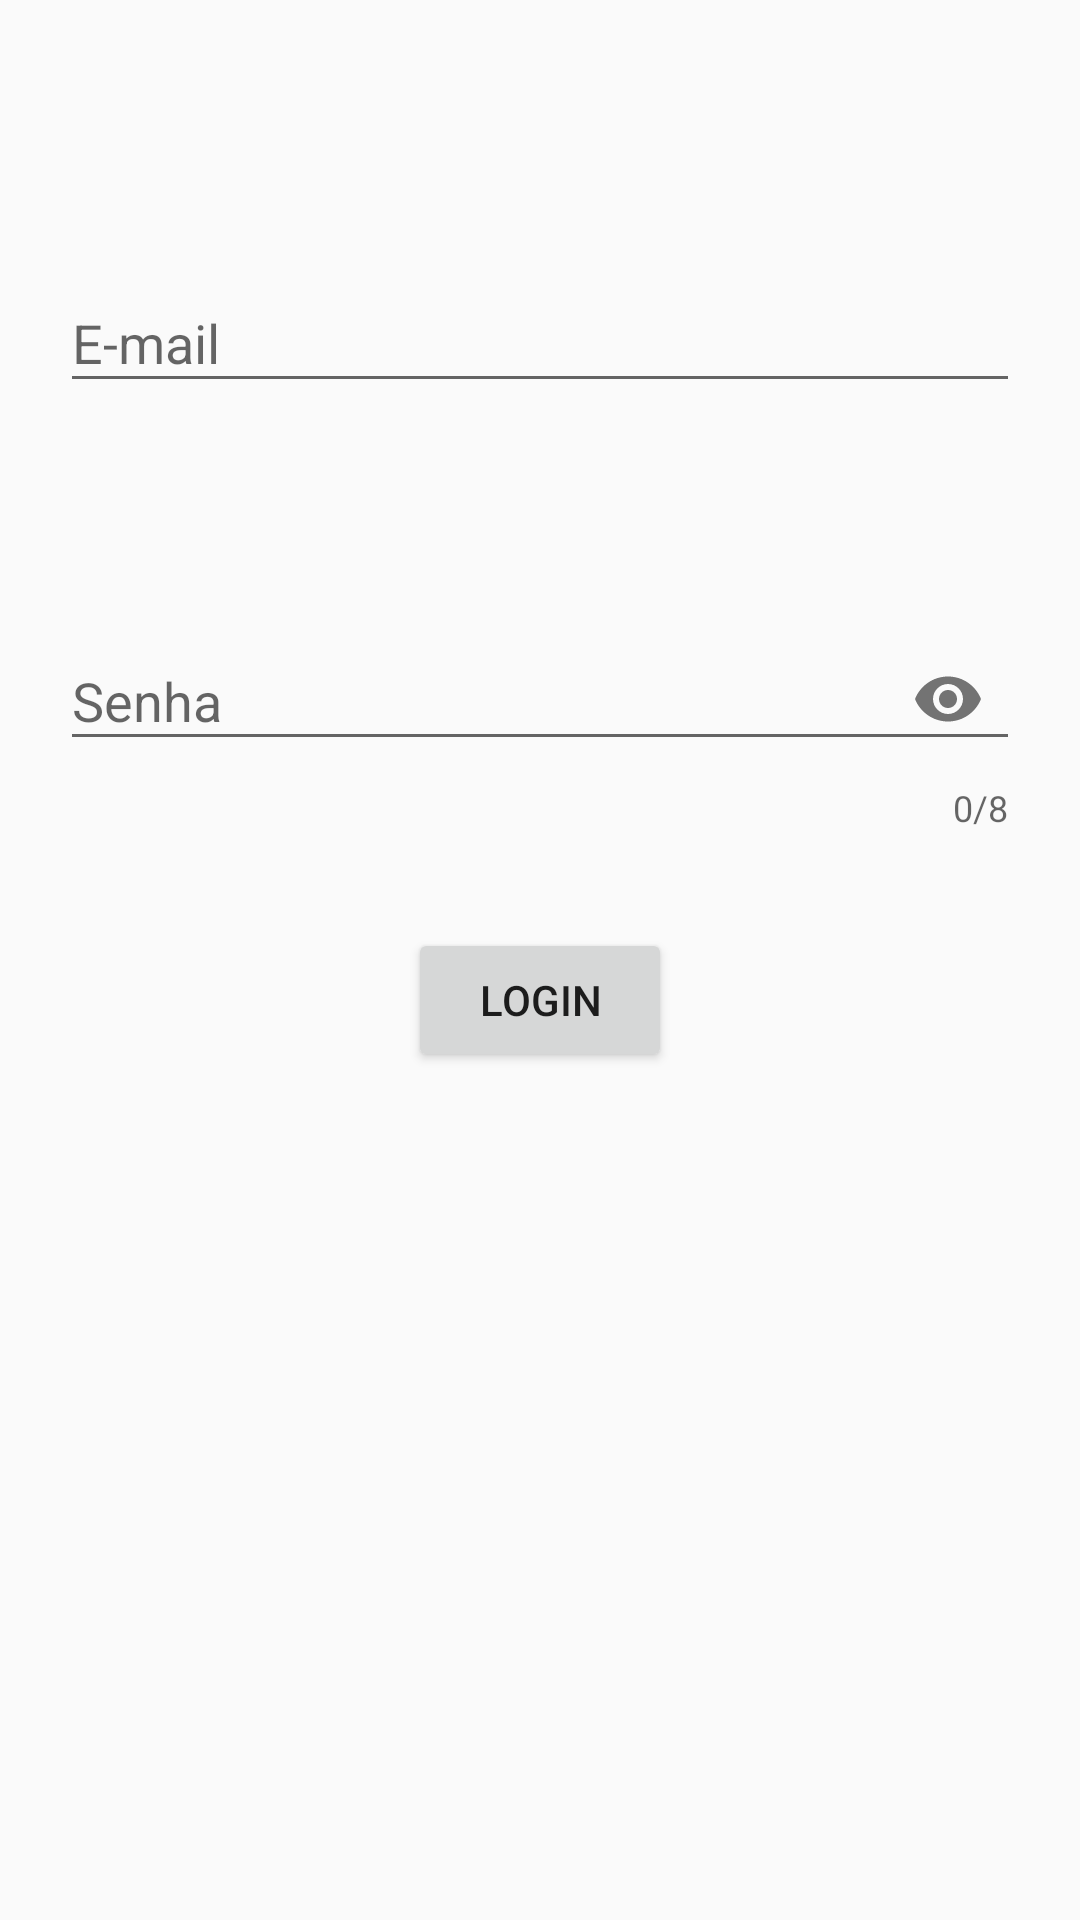

Layout XML and referenced resources for this Android screen:
<!-- AndroidManifest.xml: activity theme AppTheme -->
<!-- res/layout/activity_main.xml -->
<?xml version="1.0" encoding="utf-8"?>
<androidx.constraintlayout.widget.ConstraintLayout xmlns:android="http://schemas.android.com/apk/res/android"
    xmlns:app="http://schemas.android.com/apk/res-auto"
    xmlns:tools="http://schemas.android.com/tools"
    android:layout_width="match_parent"
    android:layout_height="match_parent"
    tools:context=".MainActivity">


    <com.google.android.material.textfield.TextInputLayout
        android:id="@+id/textLayout_email"
        android:layout_width="match_parent"
        android:layout_height="wrap_content"
        android:layout_margin="20dp"
        android:hint="@string/hint_email"
        app:layout_constraintBottom_toBottomOf="parent"
        app:layout_constraintHorizontal_bias="0.465"
        app:layout_constraintLeft_toLeftOf="parent"
        app:layout_constraintRight_toRightOf="parent"
        app:layout_constraintTop_toTopOf="parent"
        app:layout_constraintVertical_bias="0.113">

        <com.google.android.material.textfield.TextInputEditText
            android:id="@+id/et_email"
            android:layout_width="match_parent"
            android:layout_height="wrap_content"
            android:inputType="textWebEmailAddress" />
    </com.google.android.material.textfield.TextInputLayout>


    <com.google.android.material.textfield.TextInputLayout
        android:id="@+id/textLayout_senha"
        android:layout_width="match_parent"
        android:layout_height="wrap_content"
        android:layout_margin="20dp"
        android:hint="@string/hint_senha"
        app:layout_constraintBottom_toBottomOf="parent"
        app:layout_constraintHorizontal_bias="0.465"
        app:layout_constraintLeft_toLeftOf="parent"
        app:layout_constraintRight_toRightOf="parent"
        app:layout_constraintTop_toBottomOf="@+id/textLayout_email"
        app:layout_constraintVertical_bias="0.113"
        app:counterEnabled="true"
        app:counterMaxLength="8"
        app:passwordToggleEnabled="true">

        <com.google.android.material.textfield.TextInputEditText
            android:id="@+id/et_senha"
            android:layout_width="match_parent"
            android:layout_height="wrap_content"
            android:inputType="textPassword"
            app:layout_constraintTop_toTopOf="@id/et_email"
            android:maxLength="8"/>
    </com.google.android.material.textfield.TextInputLayout>

    <Button
        android:id="@+id/btn_login"
        android:layout_width="wrap_content"
        android:layout_height="wrap_content"
        android:layout_marginTop="32dp"
        android:text="@string/btn_login"
        app:layout_constraintEnd_toEndOf="parent"
        app:layout_constraintStart_toStartOf="parent"
        app:layout_constraintTop_toBottomOf="@+id/textLayout_senha" />


</androidx.constraintlayout.widget.ConstraintLayout>
<!-- resources referenced by this layout -->
<resources>
  <string name="btn_login">Login</string>
  <string name="hint_email">E-mail</string>
  <string name="hint_senha">Senha</string>
  <style name="AppTheme" parent="Theme.AppCompat.Light.NoActionBar">
          
          <item name="colorPrimary">@color/colorPrimary</item>
          <item name="colorPrimaryDark">@color/colorPrimaryDark</item>
          <item name="colorAccent">@color/colorAccent</item>
          <item name="android:popupTheme">@style/PopUpMenuTheme</item>
      </style>
  <color name="colorPrimary">#c5e1a5</color>
  <color name="colorPrimaryDark">#689f38</color>
  <color name="colorAccent">#816606</color>
  <style name="PopUpMenuTheme" parent="ThemeOverlay.AppCompat.Light">
          <item name="android:background">@android:color/white</item>
      </style>
</resources>
